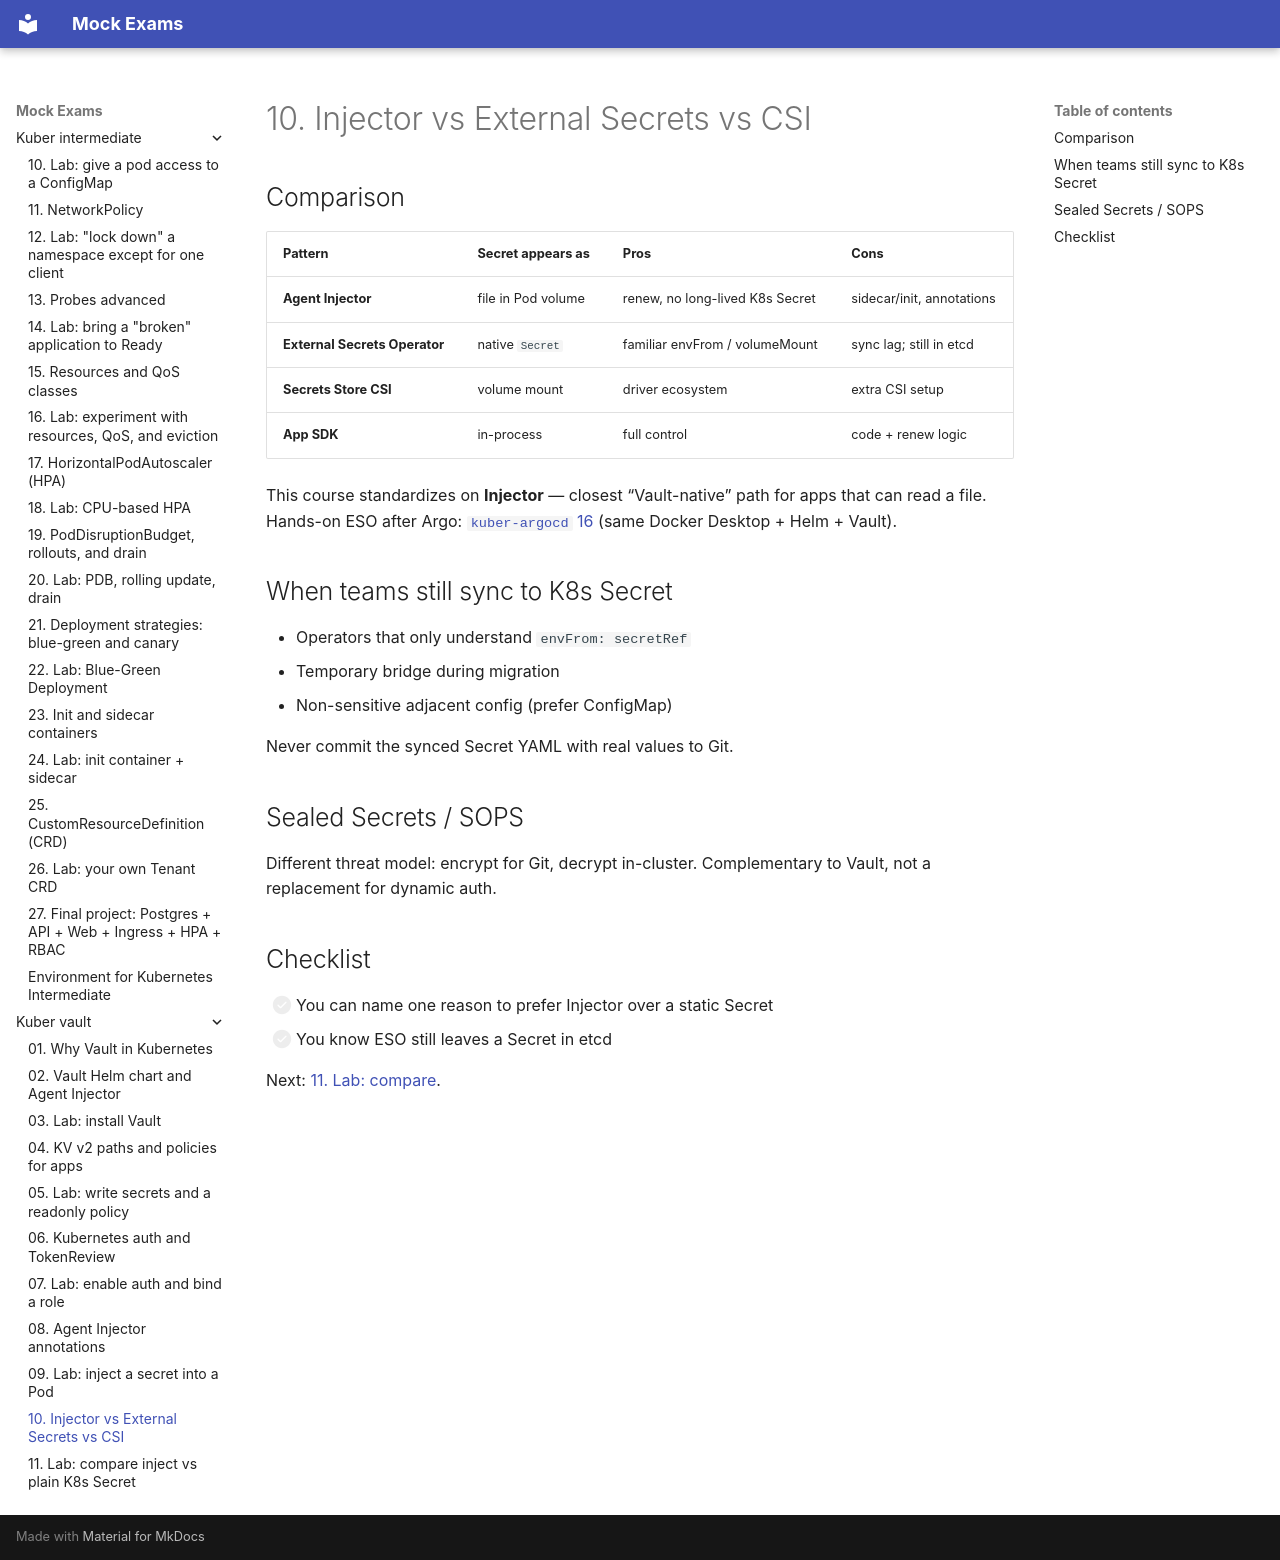

repository: FedorArbuzov/mock-exams · page: kuber-vault/10-delivery-patterns/index.html · generator: mkdocs

# 10. Injector vs External Secrets vs CSI

## Comparison

| Pattern | Secret appears as | Pros | Cons |
|---------|-------------------|------|------|
| **Agent Injector** | file in Pod volume | renew, no long-lived K8s Secret | sidecar/init, annotations |
| **External Secrets Operator** | native `Secret` | familiar envFrom / volumeMount | sync lag; still in etcd |
| **Secrets Store CSI** | volume mount | driver ecosystem | extra CSI setup |
| **App SDK** | in-process | full control | code + renew logic |

This course standardizes on **Injector** — closest “Vault-native” path for apps that can read a file. Hands-on ESO after Argo: [`kuber-argocd` 16](../kuber-argocd/16-optional-eso.md) (same Docker Desktop + Helm + Vault).

## When teams still sync to K8s Secret

- Operators that only understand `envFrom: secretRef`
- Temporary bridge during migration
- Non-sensitive adjacent config (prefer ConfigMap)

Never commit the synced Secret YAML with real values to Git.

## Sealed Secrets / SOPS

Different threat model: encrypt for Git, decrypt in-cluster. Complementary to Vault, not a replacement for dynamic auth.

## Checklist

- [ ] You can name one reason to prefer Injector over a static Secret  
- [ ] You know ESO still leaves a Secret in etcd  

Next: [11. Lab: compare](11-lab-compare.md).
